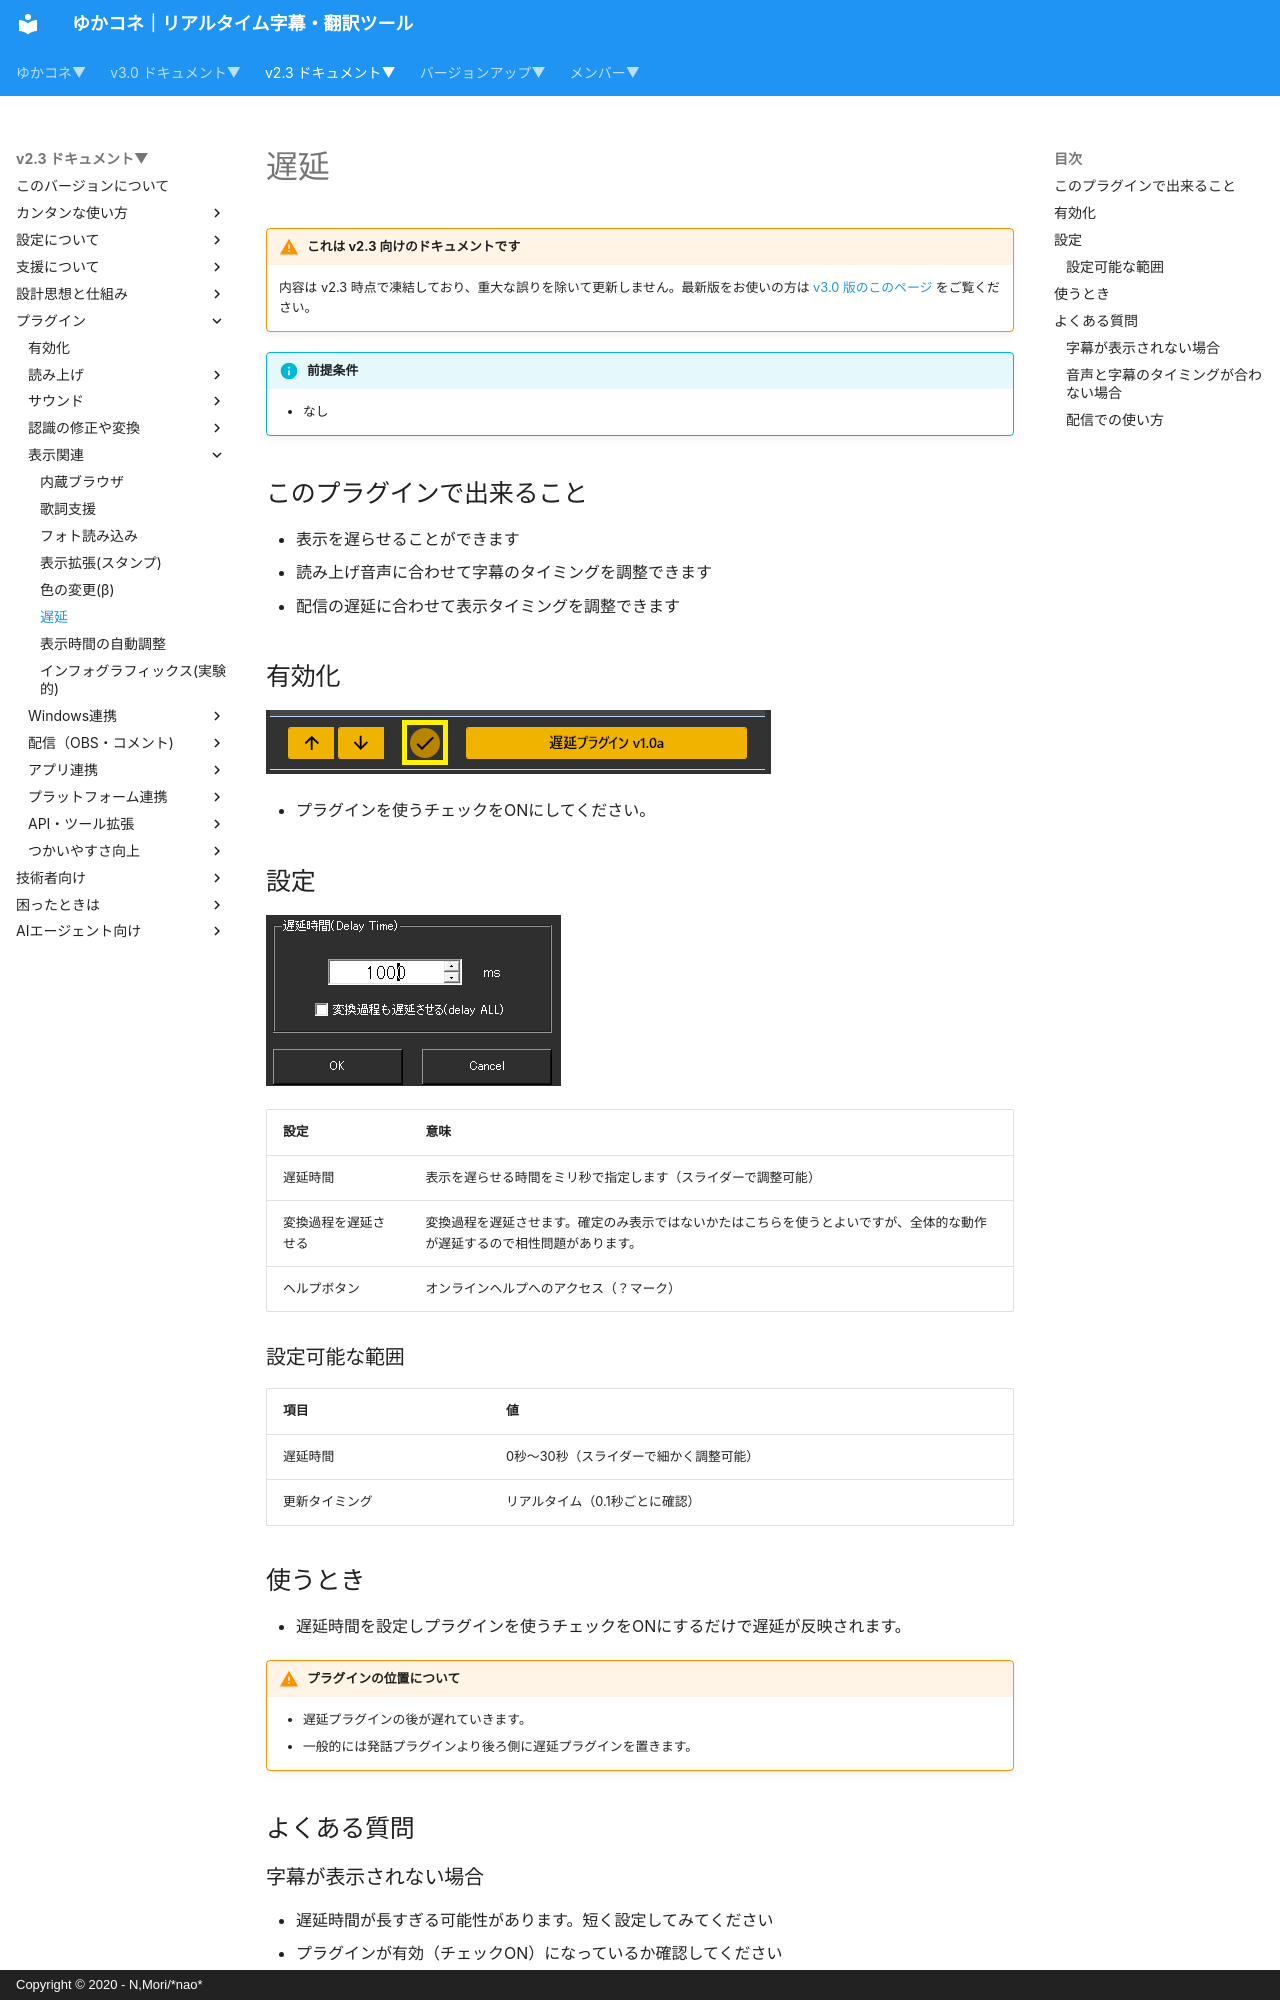

repository: nmori/yncneo-Docs-Src · page: v2.3/plugin/plugin_delay/index.html · generator: mkdocs · copyright: Copyright © 2020 - N,Mori/*nao*

<!-- version-banner -->
!!! warning "これは v2.3 向けのドキュメントです"
    内容は v2.3 時点で凍結しており、重大な誤りを除いて更新しません。最新版をお使いの方は [v3.0 版のこのページ](../../v3.0/plugin/plugin_delay.md) をご覧ください。

!!! Info "前提条件"
    * なし

## このプラグインで出来ること

* 表示を遅らせることができます
* 読み上げ音声に合わせて字幕のタイミングを調整できます
* 配信の遅延に合わせて表示タイミングを調整できます

##　有効化

![ファイル](images/plugin_delay_p1.png)

* プラグインを使うチェックをONにしてください。

## 設定

![設定](images/plugin_delay_p2.png)

|設定|意味|
|:--|:---|
|遅延時間|表示を遅らせる時間をミリ秒で指定します（スライダーで調整可能）|
|変換過程を遅延させる|変換過程を遅延させます。確定のみ表示ではないかたはこちらを使うとよいですが、全体的な動作が遅延するので相性問題があります。|
|ヘルプボタン|オンラインヘルプへのアクセス（？マーク）|

### 設定可能な範囲

|項目|値|
|:--|:---|
|遅延時間|0秒～30秒（スライダーで細かく調整可能）|
|更新タイミング|リアルタイム（0.1秒ごとに確認）|

## 使うとき
* 遅延時間を設定しプラグインを使うチェックをONにするだけで遅延が反映されます。

!!! Warning "プラグインの位置について"
    * 遅延プラグインの後が遅れていきます。
    * 一般的には発話プラグインより後ろ側に遅延プラグインを置きます。

## よくある質問

### 字幕が表示されない場合
- 遅延時間が長すぎる可能性があります。短く設定してみてください
- プラグインが有効（チェックON）になっているか確認してください
